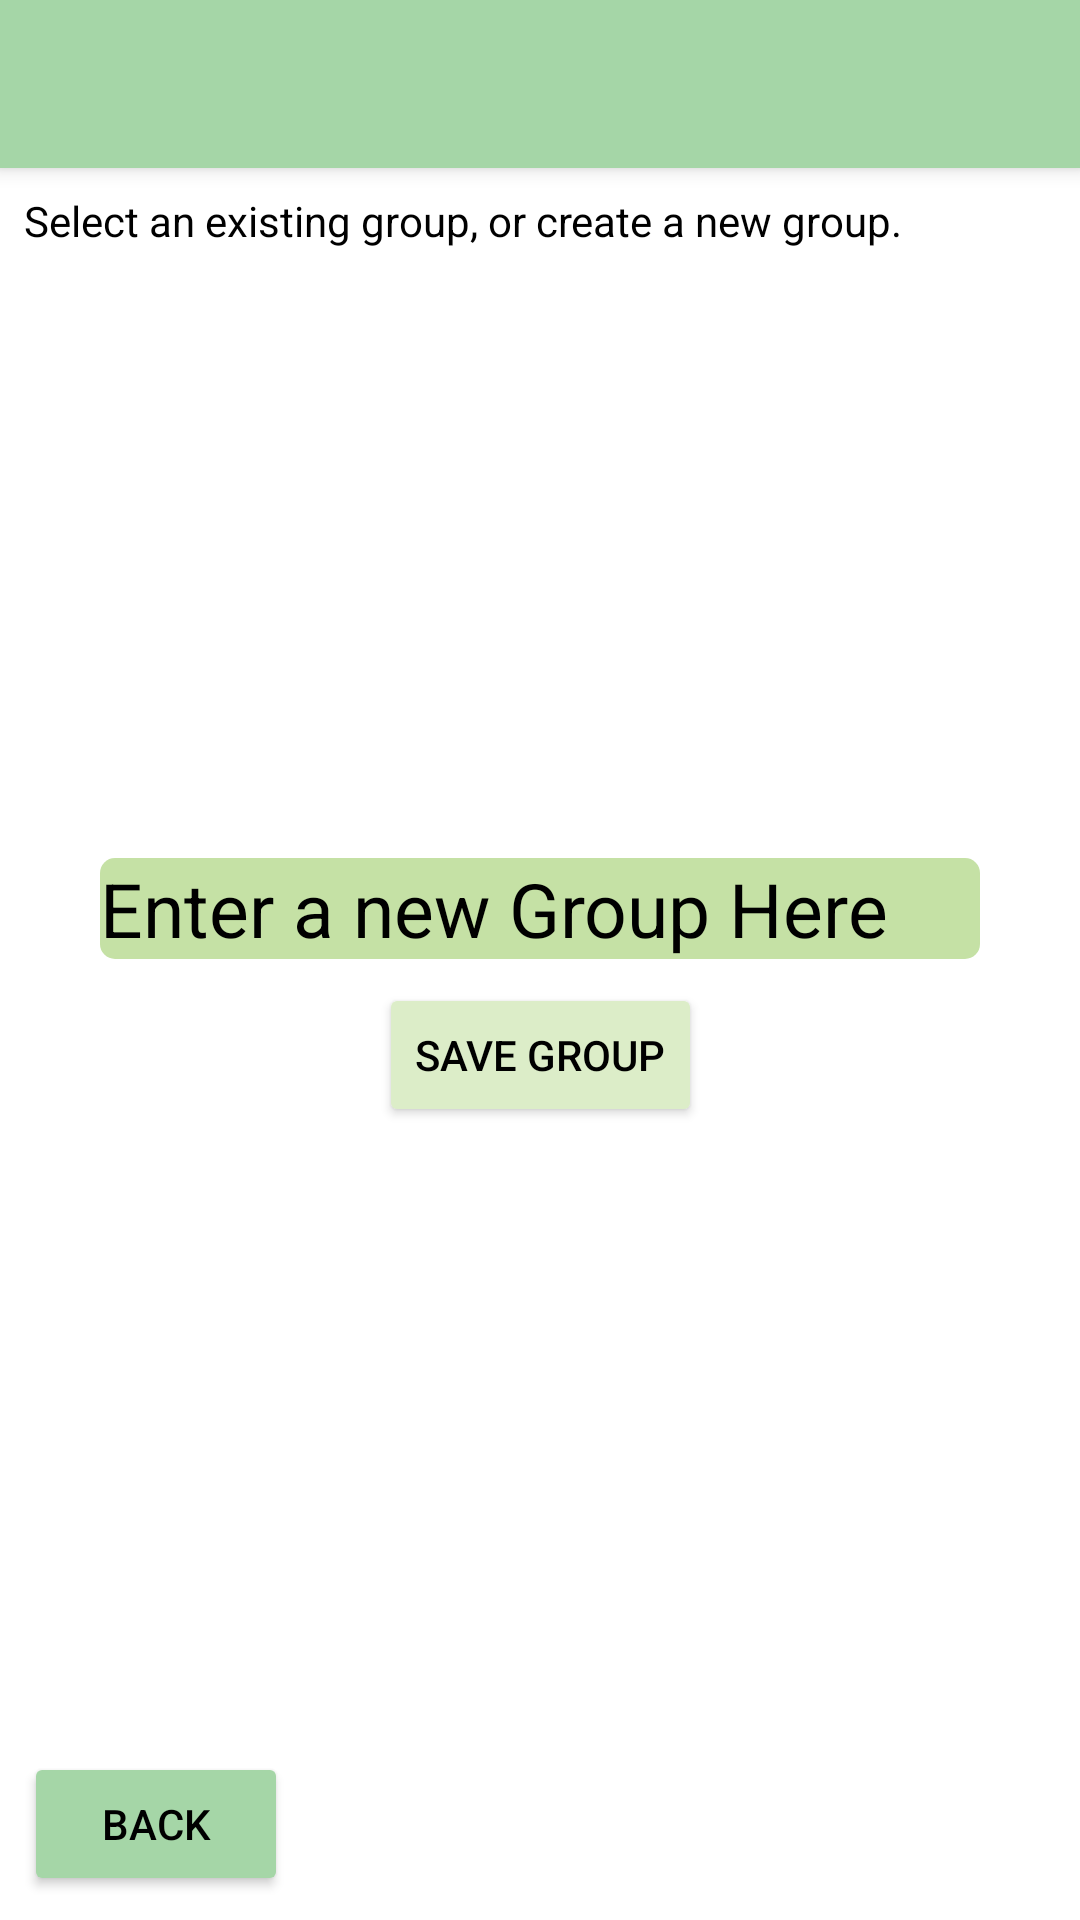

Reconstruct the res/layout file that produces this screen, plus the resources it refers to.
<!-- AndroidManifest.xml: application theme AppTheme -->
<!-- res/layout/activity_group.xml -->
<?xml version="1.0" encoding="utf-8"?>
<android.support.constraint.ConstraintLayout xmlns:android="http://schemas.android.com/apk/res/android"
    xmlns:app="http://schemas.android.com/apk/res-auto"
    xmlns:tools="http://schemas.android.com/tools"
    android:layout_width="match_parent"
    android:layout_height="match_parent"
    tools:context="nz.org.cacophony.cacophonometer.GroupActivity">

    <android.support.v7.widget.Toolbar
        android:id="@+id/my_toolbar"
        android:layout_width="match_parent"
        android:layout_height="?attr/actionBarSize"
        android:background="?attr/colorPrimary"
        android:elevation="4dp"
        android:theme="@style/ThemeOverlay.AppCompat.ActionBar"
        app:popupTheme="@style/ThemeOverlay.AppCompat.Light"/>

    <TextView
        android:id="@+id/tvTitleMessage"
        android:layout_width="0dp"
        android:layout_height="wrap_content"
        android:layout_marginStart="8dp"
        android:layout_marginLeft="8dp"
        android:layout_marginTop="8dp"
        android:layout_marginEnd="8dp"
        android:layout_marginRight="8dp"
        android:text="Select an existing group, or create a new group."
        app:layout_constraintEnd_toEndOf="parent"
        app:layout_constraintStart_toStartOf="parent"
        app:layout_constraintTop_toBottomOf="@id/my_toolbar" />

    <ListView
        android:id="@+id/lvGroups"
        android:layout_width="257dp"
        android:layout_height="187dp"

        android:layout_marginStart="8dp"
        android:layout_marginLeft="8dp"
        android:layout_marginTop="8dp"
        android:layout_marginEnd="8dp"
        android:layout_marginRight="8dp"
        app:layout_constraintEnd_toEndOf="parent"
        app:layout_constraintStart_toStartOf="parent"
        app:layout_constraintTop_toBottomOf="@+id/tvTitleMessage" />

    <EditText
        android:id="@+id/etNewGroupInput"
        android:layout_width="wrap_content"
        android:layout_height="wrap_content"
        android:layout_marginStart="8dp"
        android:layout_marginLeft="8dp"
        android:layout_marginTop="8dp"
        android:layout_marginEnd="8dp"
        android:layout_marginRight="8dp"
        android:background="@drawable/rect_text_edit"
        android:ems="10"
        android:hint="Enter a new Group Here"
        android:inputType="text"
        android:textSize="25sp"
        app:layout_constraintEnd_toEndOf="parent"
        app:layout_constraintStart_toStartOf="parent"
        app:layout_constraintTop_toBottomOf="@+id/lvGroups" />

    <Button
        android:id="@+id/btnAddGroup"
        android:layout_width="wrap_content"
        android:layout_height="wrap_content"
        android:layout_marginStart="8dp"
        android:layout_marginLeft="8dp"
        android:layout_marginTop="8dp"
        android:layout_marginEnd="8dp"
        android:layout_marginRight="8dp"
        android:text="Save Group"
        app:layout_constraintEnd_toEndOf="parent"
        app:layout_constraintStart_toStartOf="parent"
        app:layout_constraintTop_toBottomOf="@+id/etNewGroupInput" />

    <Button
        android:id="@+id/btnBack"
        style="@style/Widget.AppCompat.Button.Colored"
        android:layout_width="wrap_content"
        android:layout_height="wrap_content"
        android:layout_marginStart="8dp"
        android:layout_marginLeft="8dp"
        android:layout_marginBottom="8dp"
        android:onClick="back"
        android:text="Back"
        app:layout_constraintBottom_toBottomOf="parent"
        app:layout_constraintStart_toStartOf="parent" />

</android.support.constraint.ConstraintLayout>
<!-- resources referenced by this layout -->
<resources>
  <!-- drawable rect_text_edit (drawable) -->
  <?xml version="1.0" encoding="utf-8"?>
  <shape xmlns:android="http://schemas.android.com/apk/res/android"
      android:padding="10dp"
      android:shape="rectangle">
  
      <solid android:color="@color/textInputEditTextBackground" />
  
      <corners
          android:bottomLeftRadius="5dp"
          android:bottomRightRadius="5dp"
          android:topLeftRadius="5dp"
          android:topRightRadius="5dp" />
  
  </shape>
  <style name="AppTheme" parent="Theme.AppCompat.NoActionBar">
          <item name="colorPrimary">@color/colorPrimary</item>
          <item name="colorPrimaryDark">@color/colorPrimaryDark</item>
          <item name="colorAccent">@color/colorAccent</item>
  
          <item name="colorControlNormal">@color/colorControlNormal</item>
          <item name="colorControlActivated">@color/colorControlActivated</item>
          <item name="colorControlHighlight">@color/colorControlHighlight</item>
  
  
          <item name="android:windowBackground">@color/windowBackground</item>
  
  
          <item name="android:textColor">@color/textColor</item>
          <item name="android:textColorPrimary">@color/textColorPrimary</item>
  
          <item name="android:textColorSecondary">@color/textColorSecondary</item>
          <item name="android:colorForeground">@color/colorForeground</item>
          <item name="android:textColorHint">@color/textColorHint</item>
  
  
  
  
          <item name="colorSwitchThumbNormal">@color/colorSwitchThumbNormal</item>
          <item name="colorBackgroundFloating">@color/colorBackgroundFloating</item>
          <item name="colorButtonNormal">@color/colorButtonNormal</item>
          <item name="colorError">@color/colorError</item>
          <item name="textAppearanceListItem">@color/textAppearanceListItem</item>
          <item name="android:textColorTertiary">@color/textColorTertiary</item>
          <item name="android:textAppearance">@color/textAppearance</item>
  
          <item name="android:listDivider">@color/listDivider</item>
  
  
  
  
      </style>
  <color name="textInputEditTextBackground">#C5E1A5</color>
  <color name="colorPrimary">#A5D6A7</color>
  <color name="colorPrimaryDark">#000000</color>
  <color name="colorAccent">#A5D6A7</color>
  <color name="colorControlNormal">#000000</color>
  <color name="colorControlActivated">#558B2F</color>
  <color name="colorControlHighlight">#A5D6A7</color>
  <color name="windowBackground">#FFFFFF</color>
  <color name="textColor">#000000</color>
  <color name="textColorPrimary">#000000</color>
  <color name="textColorSecondary">#000000</color>
  <color name="colorForeground">#000000</color>
  <color name="textColorHint">#000000</color>
  <color name="colorSwitchThumbNormal">#D50000</color>
  <color name="colorBackgroundFloating">#FFFFFF</color>
  <color name="colorButtonNormal">#DCEDC8</color>
  <color name="colorError">#00B8D4</color>
  <color name="textAppearanceListItem">#AEEA00</color>
  <color name="textColorTertiary">#AEEA00</color>
  <color name="textAppearance">#AEEA00</color>
  <color name="listDivider">#A5D6A7</color>
</resources>
